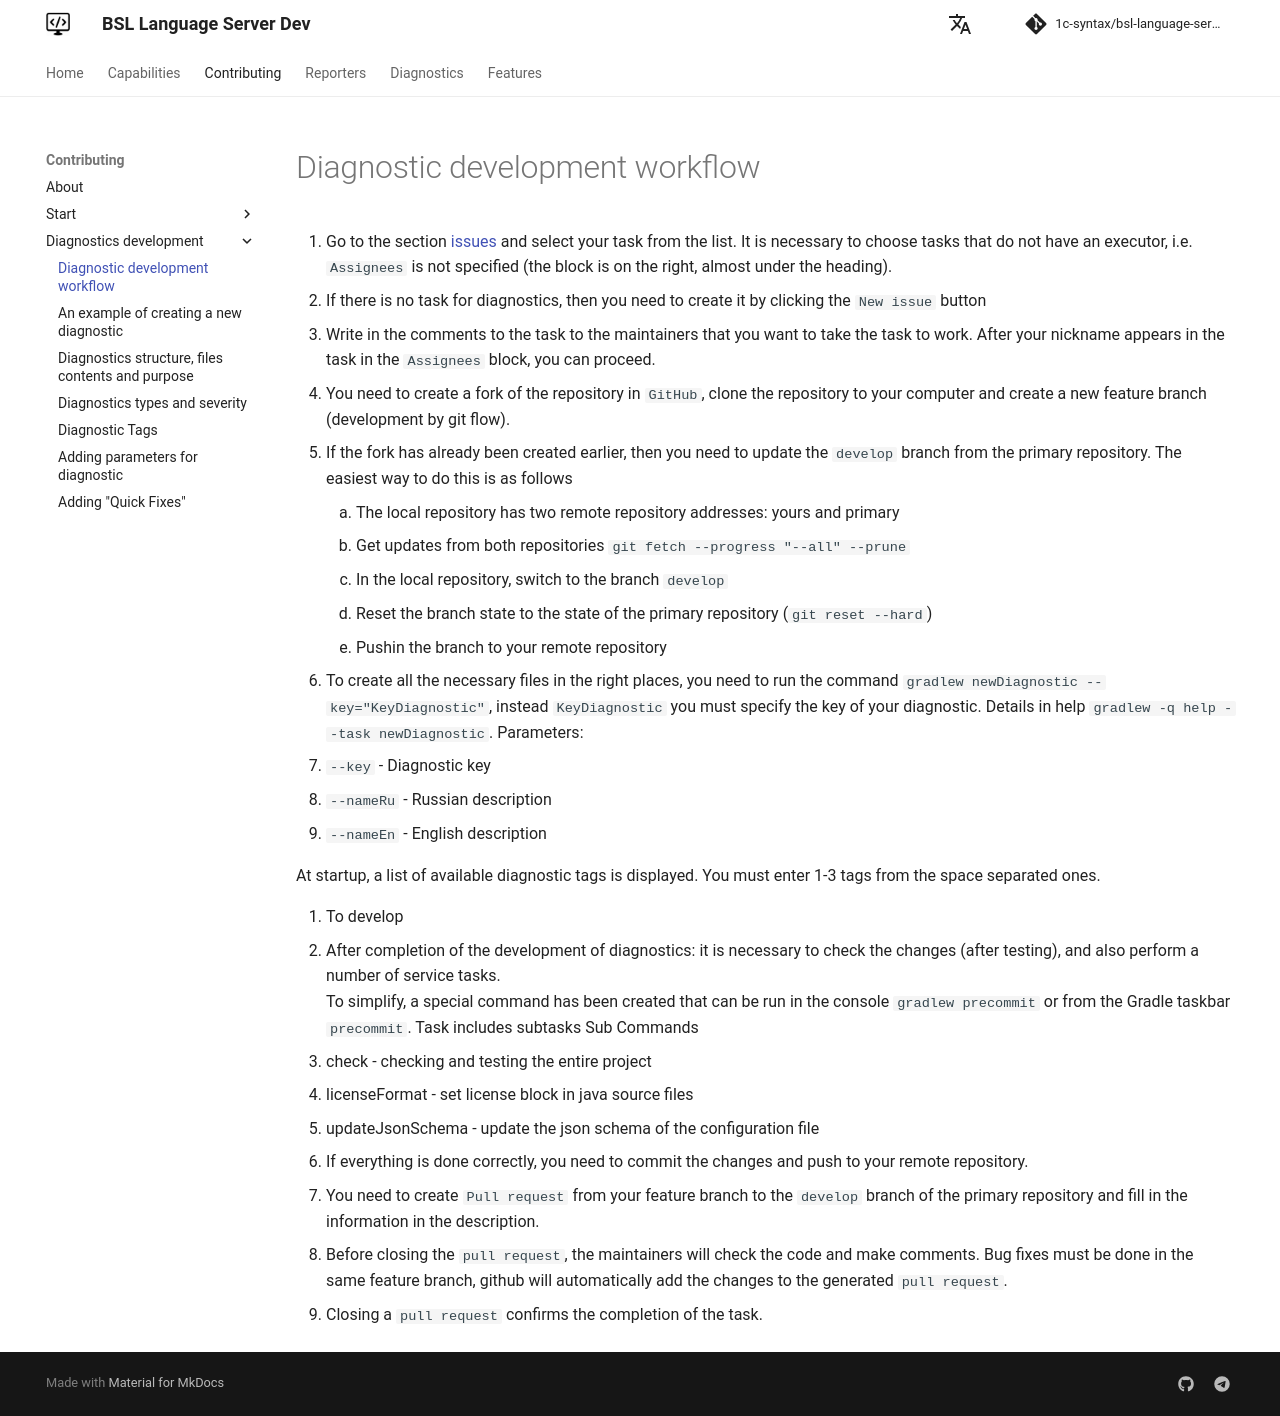

repository: 1c-syntax/bsl-language-server · page: dev/en/contributing/DiagnosticDevWorkFlow/index.html · generator: mkdocs

# Diagnostic development workflow

1. Go to the section [issues](https://github.com/1c-syntax/bsl-language-server/issues) and select your task from the list. It is necessary to choose tasks that do not have an executor, i.e. `Assignees` is not specified (the block is on the right, almost under the heading).
   1. If there is no task for diagnostics, then you need to create it by clicking the `New issue` button
2. Write in the comments to the task to the maintainers that you want to take the task to work. After your nickname appears in the task in the `Assignees` block, you can proceed.
3. You need to create a fork of the repository in `GitHub`, clone the repository to your computer and create a new feature branch (development by git flow).
   1. If the fork has already been created earlier, then you need to update the `develop` branch from the primary repository. The easiest way to do this is as follows
      1. The local repository has two remote repository addresses: yours and primary
      2. Get updates from both repositories `git fetch --progress "--all" --prune`
      3. In the local repository, switch to the branch `develop`
      4. Reset the branch state to the state of the primary repository (`git reset --hard`)
      5. Pushin the branch to your remote repository
4. To create all the necessary files in the right places, you need to run the command `gradlew newDiagnostic --key="KeyDiagnostic"`, instead `KeyDiagnostic` you must specify the key of your diagnostic. Details in help `gradlew -q help --task newDiagnostic`. Parameters:

   * `--key` - Diagnostic key
   * `--nameRu` - Russian description
   * `--nameEn` - English description

At startup, a list of available diagnostic tags is displayed. You must enter 1-3 tags from the space separated ones.

5. To develop
6. After completion of the development of diagnostics: it is necessary to check the changes (after testing), and also perform a number of service tasks.  
To simplify, a special command has been created that can be run in the console `gradlew precommit` or from the Gradle taskbar `precommit`. Task includes subtasks
Sub Commands

- check - checking and testing the entire project
- licenseFormat - set license block in java source files
- updateJsonSchema - update the json schema of the configuration file

7. If everything is done correctly, you need to commit the changes and push to your remote repository.
8. You need to create `Pull request` from your feature branch to the `develop` branch of the primary repository and fill in the information in the description.
9. Before closing the `pull request`, the maintainers will check the code and make comments. Bug fixes must be done in the same feature branch, github will automatically add the changes to the generated `pull request`.
10. Closing a `pull request` confirms the completion of the task.
